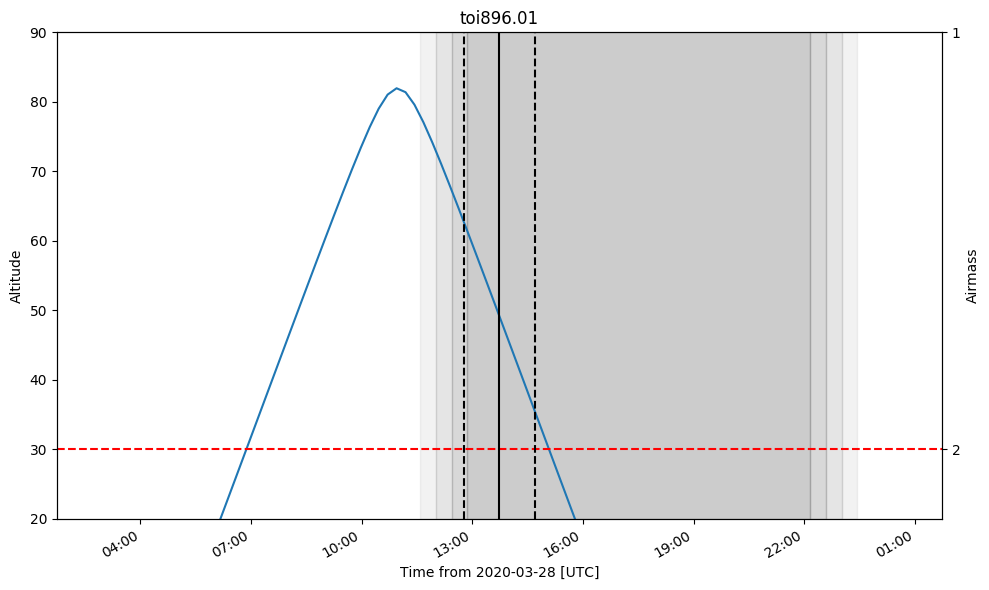

Source data for this figure (header and first rows):
ingress, midtransit, egress
2020-03-28 12:47:55.639, 2020-03-28 13:45:08.239, 2020-03-28 14:42:20.839
